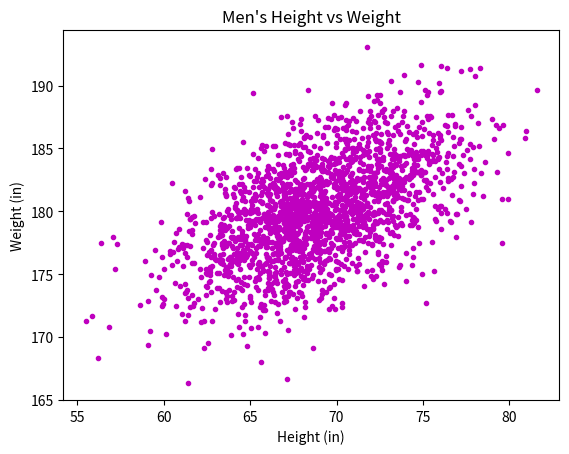

Recreate this plot in Python.
#!/usr/bin/env python3
'''Function that graphs a scatter plot:
    The x-axis should be labeled Height (in)
    The y-axis should be labeled Weight (lbs)
    The title should be Men's Height vs Weight
    The data should be plotted as magenta points
'''
import numpy as np
import matplotlib.pyplot as plt

mean = [69, 0]
cov = [[15, 8], [8, 15]]
np.random.seed(5)
x, y = np.random.multivariate_normal(mean, cov, 2000).T
y += 180

plt.plot(x, y, '.m')
plt.title("Men's Height vs Weight")
plt.xlabel("Height (in)")
plt.ylabel("Weight (in)")
plt.show()
